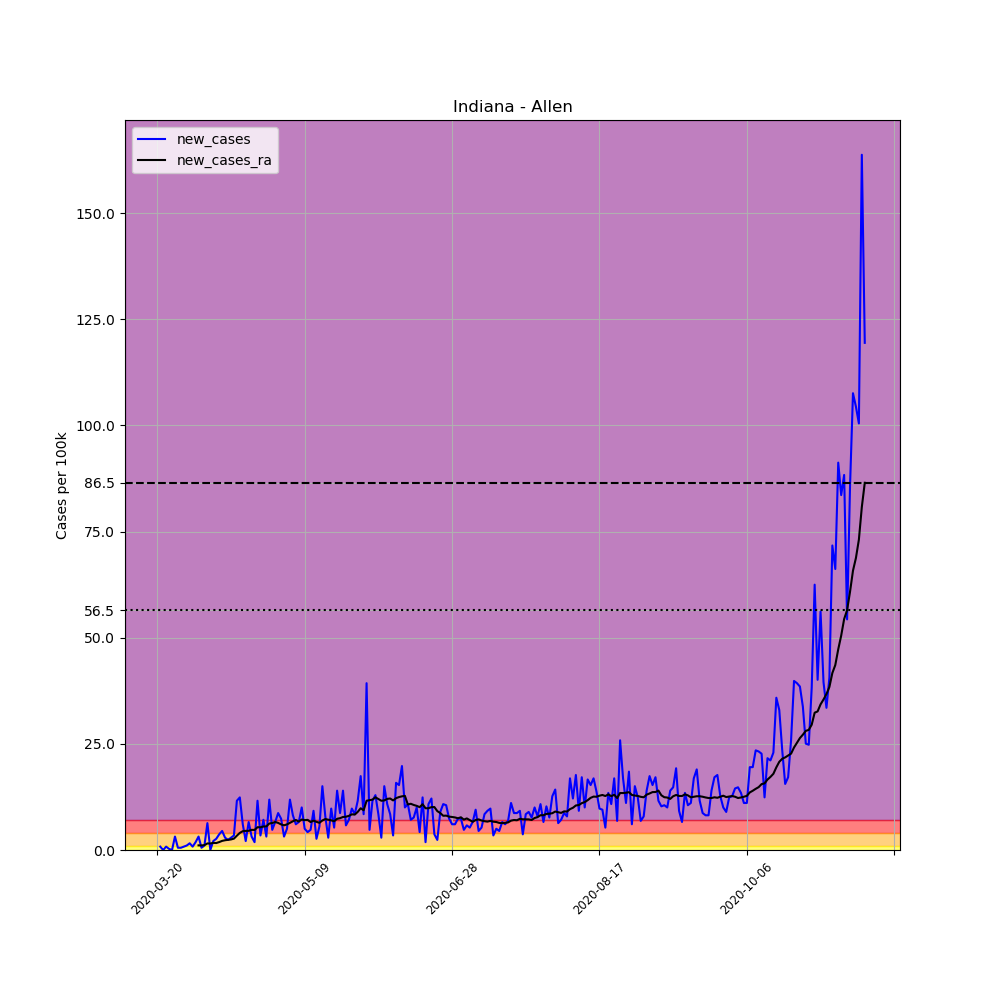

The data file committed next to this chart (first rows):
, date, county, state, fips, cases, deaths, COUNTY, STNAME, CTYNAME, POPESTIMATE2019, per_100k, new_cases, new_cases_ra
195712, 2020-03-20, Allen, Indiana, 18003, 1, 0, 3, Indiana, Allen, 379299, 0.2636, , 
195713, 2020-03-21, Allen, Indiana, 18003, 4, 0, 3, Indiana, Allen, 379299, 1.055, 0.7909, 
195714, 2020-03-22, Allen, Indiana, 18003, 4, 0, 3, Indiana, Allen, 379299, 1.055, 0.0, 
195715, 2020-03-23, Allen, Indiana, 18003, 7, 2, 3, Indiana, Allen, 379299, 1.846, 0.7909, 
195716, 2020-03-24, Allen, Indiana, 18003, 8, 2, 3, Indiana, Allen, 379299, 2.109, 0.2636, 
195717, 2020-03-25, Allen, Indiana, 18003, 8, 2, 3, Indiana, Allen, 379299, 2.109, 0.0, 
195718, 2020-03-26, Allen, Indiana, 18003, 20, 2, 3, Indiana, Allen, 379299, 5.273, 3.164, 
195719, 2020-03-27, Allen, Indiana, 18003, 22, 2, 3, Indiana, Allen, 379299, 5.8, 0.5273, 
195720, 2020-03-28, Allen, Indiana, 18003, 24, 2, 3, Indiana, Allen, 379299, 6.327, 0.5273, 
195721, 2020-03-29, Allen, Indiana, 18003, 27, 2, 3, Indiana, Allen, 379299, 7.118, 0.7909, 
195722, 2020-03-30, Allen, Indiana, 18003, 31, 2, 3, Indiana, Allen, 379299, 8.173, 1.055, 
195723, 2020-03-31, Allen, Indiana, 18003, 37, 3, 3, Indiana, Allen, 379299, 9.755, 1.582, 
195724, 2020-04-01, Allen, Indiana, 18003, 40, 3, 3, Indiana, Allen, 379299, 10.55, 0.7909, 
195725, 2020-04-02, Allen, Indiana, 18003, 47, 3, 3, Indiana, Allen, 379299, 12.39, 1.846, 
195726, 2020-04-03, Allen, Indiana, 18003, 59, 3, 3, Indiana, Allen, 379299, 15.56, 3.164, 1.092
195727, 2020-04-04, Allen, Indiana, 18003, 61, 4, 3, Indiana, Allen, 379299, 16.08, 0.5273, 1.073
195728, 2020-04-05, Allen, Indiana, 18003, 65, 4, 3, Indiana, Allen, 379299, 17.14, 1.055, 1.149
195729, 2020-04-06, Allen, Indiana, 18003, 89, 8, 3, Indiana, Allen, 379299, 23.46, 6.327, 1.544
195730, 2020-04-07, Allen, Indiana, 18003, 89, 8, 3, Indiana, Allen, 379299, 23.46, 0.0, 1.525
195731, 2020-04-08, Allen, Indiana, 18003, 97, 9, 3, Indiana, Allen, 379299, 25.57, 2.109, 1.676
195732, 2020-04-09, Allen, Indiana, 18003, 107, 9, 3, Indiana, Allen, 379299, 28.21, 2.636, 1.638
195733, 2020-04-10, Allen, Indiana, 18003, 121, 11, 3, Indiana, Allen, 379299, 31.9, 3.691, 1.864
195734, 2020-04-11, Allen, Indiana, 18003, 138, 12, 3, Indiana, Allen, 379299, 36.38, 4.482, 2.147
195735, 2020-04-12, Allen, Indiana, 18003, 149, 12, 3, Indiana, Allen, 379299, 39.28, 2.9, 2.297
195736, 2020-04-13, Allen, Indiana, 18003, 158, 13, 3, Indiana, Allen, 379299, 41.66, 2.373, 2.392
195737, 2020-04-14, Allen, Indiana, 18003, 169, 15, 3, Indiana, Allen, 379299, 44.56, 2.9, 2.486
195738, 2020-04-15, Allen, Indiana, 18003, 182, 17, 3, Indiana, Allen, 379299, 47.98, 3.427, 2.674
195739, 2020-04-16, Allen, Indiana, 18003, 226, 18, 3, Indiana, Allen, 379299, 59.58, 11.6, 3.371
195740, 2020-04-17, Allen, Indiana, 18003, 273, 18, 3, Indiana, Allen, 379299, 71.97, 12.39, 4.03
195741, 2020-04-18, Allen, Indiana, 18003, 296, 19, 3, Indiana, Allen, 379299, 78.04, 6.064, 4.425
195742, 2020-04-19, Allen, Indiana, 18003, 304, 22, 3, Indiana, Allen, 379299, 80.15, 2.109, 4.501
195743, 2020-04-20, Allen, Indiana, 18003, 329, 23, 3, Indiana, Allen, 379299, 86.74, 6.591, 4.52
195744, 2020-04-21, Allen, Indiana, 18003, 341, 27, 3, Indiana, Allen, 379299, 89.9, 3.164, 4.746
195745, 2020-04-22, Allen, Indiana, 18003, 348, 27, 3, Indiana, Allen, 379299, 91.75, 1.846, 4.727
195746, 2020-04-23, Allen, Indiana, 18003, 392, 28, 3, Indiana, Allen, 379299, 103.3, 11.6, 5.367
195747, 2020-04-24, Allen, Indiana, 18003, 405, 29, 3, Indiana, Allen, 379299, 106.8, 3.427, 5.348
195748, 2020-04-25, Allen, Indiana, 18003, 432, 31, 3, Indiana, Allen, 379299, 113.9, 7.118, 5.537
195749, 2020-04-26, Allen, Indiana, 18003, 444, 32, 3, Indiana, Allen, 379299, 117.1, 3.164, 5.555
195750, 2020-04-27, Allen, Indiana, 18003, 489, 36, 3, Indiana, Allen, 379299, 128.9, 11.86, 6.233
195751, 2020-04-28, Allen, Indiana, 18003, 507, 40, 3, Indiana, Allen, 379299, 133.7, 4.746, 6.365
195752, 2020-04-29, Allen, Indiana, 18003, 532, 47, 3, Indiana, Allen, 379299, 140.3, 6.591, 6.591
195753, 2020-04-30, Allen, Indiana, 18003, 565, 55, 3, Indiana, Allen, 379299, 149, 8.7, 6.384
195754, 2020-05-01, Allen, Indiana, 18003, 593, 56, 3, Indiana, Allen, 379299, 156.3, 7.382, 6.026
195755, 2020-05-02, Allen, Indiana, 18003, 605, 57, 3, Indiana, Allen, 379299, 159.5, 3.164, 5.819
195756, 2020-05-03, Allen, Indiana, 18003, 624, 59, 3, Indiana, Allen, 379299, 164.5, 5.009, 6.026
195757, 2020-05-04, Allen, Indiana, 18003, 669, 59, 3, Indiana, Allen, 379299, 176.4, 11.86, 6.403
195758, 2020-05-05, Allen, Indiana, 18003, 700, 60, 3, Indiana, Allen, 379299, 184.6, 8.173, 6.761
195759, 2020-05-06, Allen, Indiana, 18003, 723, 61, 3, Indiana, Allen, 379299, 190.6, 6.064, 7.062
195760, 2020-05-07, Allen, Indiana, 18003, 748, 63, 3, Indiana, Allen, 379299, 197.2, 6.591, 6.704
195761, 2020-05-08, Allen, Indiana, 18003, 786, 63, 3, Indiana, Allen, 379299, 207.2, 10.02, 7.175
195762, 2020-05-09, Allen, Indiana, 18003, 805, 63, 3, Indiana, Allen, 379299, 212.2, 5.009, 7.024
195763, 2020-05-10, Allen, Indiana, 18003, 821, 63, 3, Indiana, Allen, 379299, 216.5, 4.218, 7.1
195764, 2020-05-11, Allen, Indiana, 18003, 839, 64, 3, Indiana, Allen, 379299, 221.2, 4.746, 6.591
195765, 2020-05-12, Allen, Indiana, 18003, 874, 66, 3, Indiana, Allen, 379299, 230.4, 9.228, 6.911
195766, 2020-05-13, Allen, Indiana, 18003, 884, 67, 3, Indiana, Allen, 379299, 233.1, 2.636, 6.629
195767, 2020-05-14, Allen, Indiana, 18003, 905, 68, 3, Indiana, Allen, 379299, 238.6, 5.537, 6.403
195768, 2020-05-15, Allen, Indiana, 18003, 962, 67, 3, Indiana, Allen, 379299, 253.6, 15.03, 6.949
195769, 2020-05-16, Allen, Indiana, 18003, 992, 68, 3, Indiana, Allen, 379299, 261.5, 7.909, 7.288
195770, 2020-05-17, Allen, Indiana, 18003, 1003, 68, 3, Indiana, Allen, 379299, 264.4, 2.9, 7.137
195771, 2020-05-18, Allen, Indiana, 18003, 1040, 68, 3, Indiana, Allen, 379299, 274.2, 9.755, 6.987
... 181 more rows
